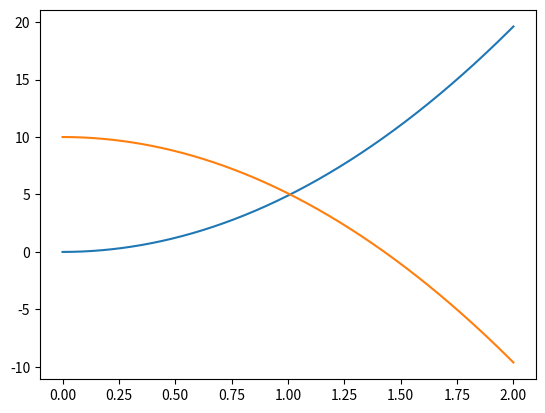

Write Python code to recreate this figure.
import numpy as np
import matplotlib.pyplot as plt

h0=10
t = np.linspace(0, 2, 1000, endpoint=True)
s = 9.81*t**2/2
h = h0-s

plt.plot(t,s)
plt.plot(t,h)

plt.show()